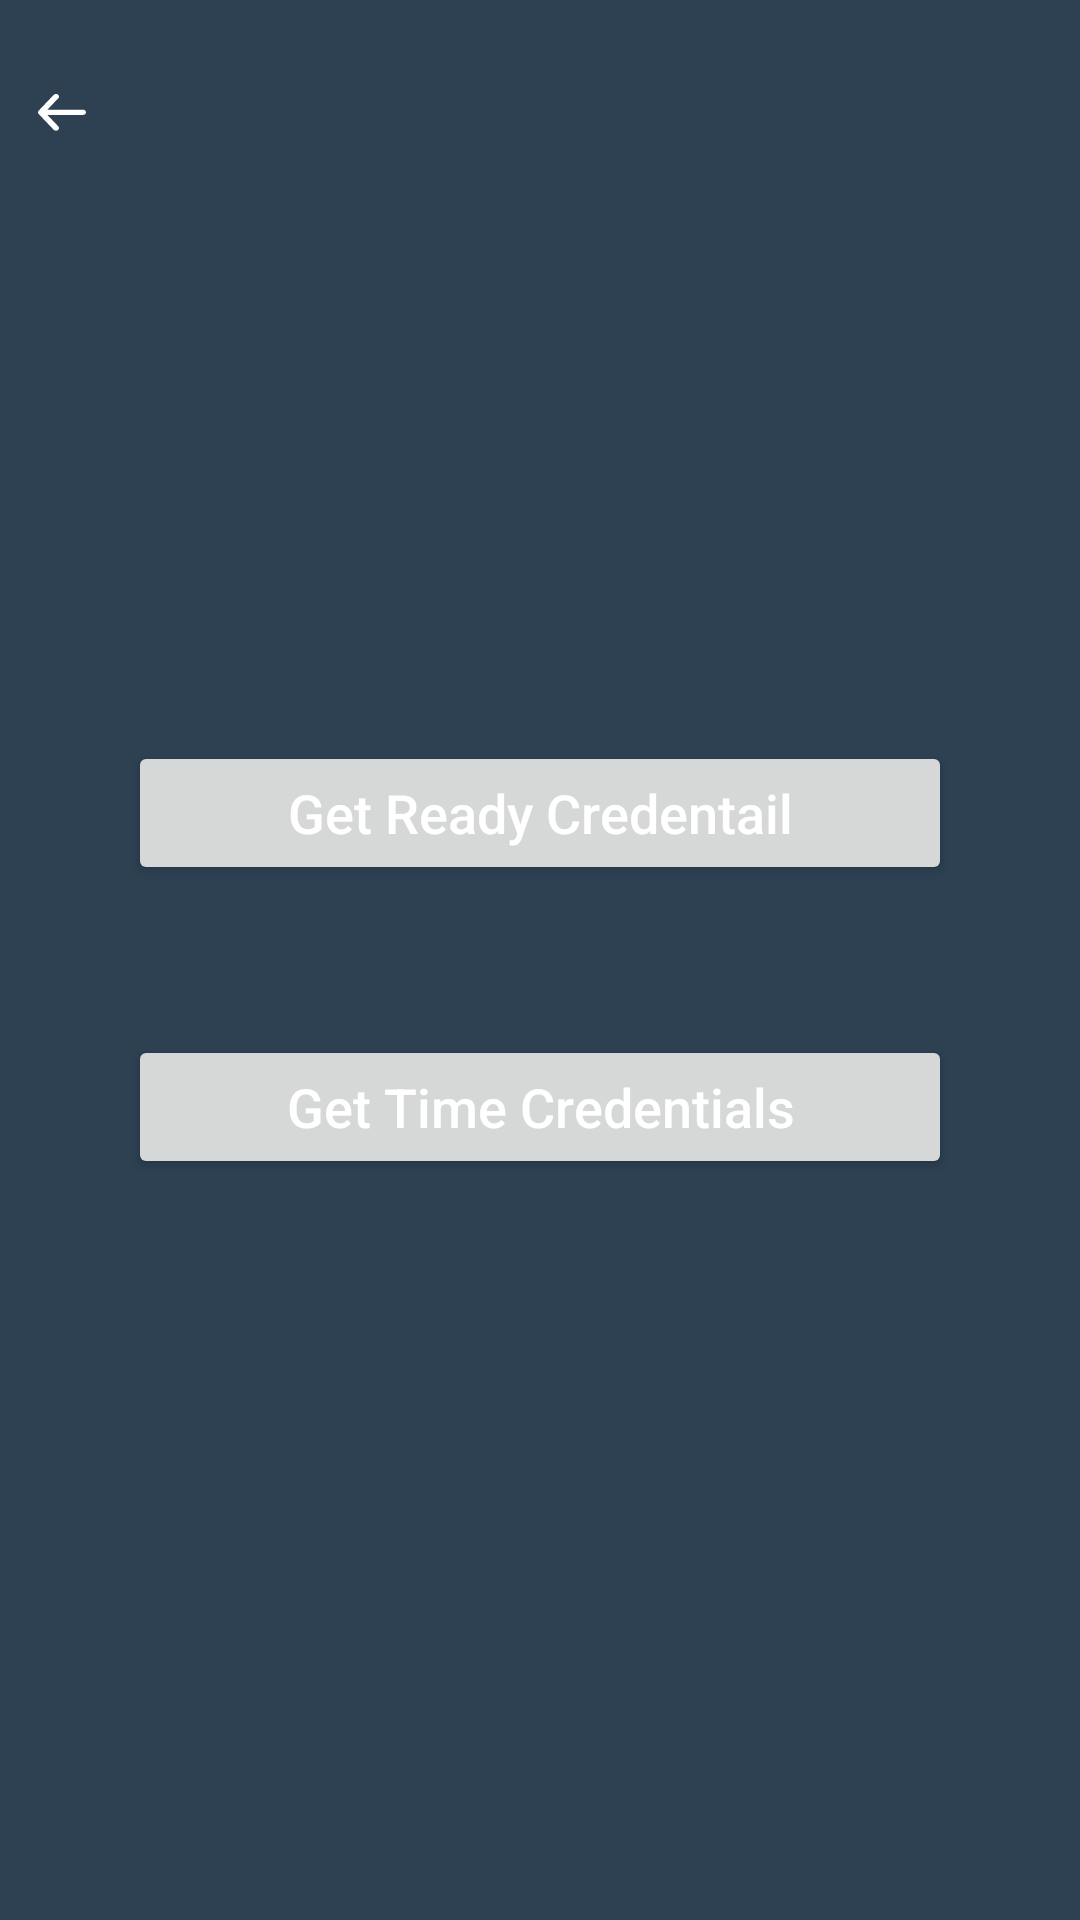

Here is an Android app screen rendered from its layout file. Give the layout XML and the strings, colors and styles it references.
<!-- AndroidManifest.xml: application theme Theme.DigitalPass -->
<!-- res/layout/fragment_update_credentials.xml -->
<?xml version="1.0" encoding="utf-8"?>
<androidx.constraintlayout.widget.ConstraintLayout xmlns:android="http://schemas.android.com/apk/res/android"
    android:layout_width="match_parent"
    android:layout_height="match_parent"
    xmlns:app="http://schemas.android.com/apk/res-auto"
    android:paddingHorizontal="12.5dp"
    android:background="@color/backgroundColor">
    <TextView
        android:id="@+id/backButton"
        android:layout_width="16dp"
        android:layout_height="14dp"
        app:layout_constraintTop_toTopOf="parent"
        app:layout_constraintStart_toStartOf="parent"
        android:background="@drawable/back_arrow_background"
        android:layout_marginTop="30dp"
        />

    <androidx.constraintlayout.widget.ConstraintLayout
        android:layout_width="match_parent"
        android:layout_height="wrap_content"
        app:layout_constraintTop_toTopOf="parent"
        app:layout_constraintBottom_toBottomOf="parent"
        app:layout_constraintStart_toStartOf="parent"
        android:paddingHorizontal="30dp"
        >

        <Button
            android:id="@+id/getReadyCredentialsButton"
            android:layout_width="match_parent"
            android:layout_height="wrap_content"
            android:text="@string/get_ready_credentail"
            app:layout_constraintStart_toStartOf="parent"
            app:layout_constraintTop_toTopOf="parent"
            android:paddingVertical="9dp"
            />

        <Button
            android:id="@+id/getTimeCredentialsButton"
            android:layout_width="match_parent"
            android:layout_height="wrap_content"
            android:text="@string/get_time_credentials"
            app:layout_constraintTop_toBottomOf="@id/getReadyCredentialsButton"
            android:layout_marginTop="50dp"
            android:paddingVertical="9dp"
            />

    </androidx.constraintlayout.widget.ConstraintLayout>


</androidx.constraintlayout.widget.ConstraintLayout>
<!-- resources referenced by this layout -->
<resources>
  <color name="backgroundColor">#2D4153</color>
  <!-- drawable back_arrow_background (drawable) -->
  <vector xmlns:android="http://schemas.android.com/apk/res/android"
      android:width="108dp"
      android:height="108dp"
      android:viewportWidth="108"
      android:viewportHeight="108">
    <group android:scaleX="6.75"
        android:scaleY="6.75"
        android:translateY="3.375">
      <path
          android:pathData="M15,7H3.14L6.77,2.64C7.1235,2.2147 7.0653,1.5835 6.64,1.23C6.2147,0.8765 5.5835,0.9347 5.23,1.36L0.23,7.36C0.1964,7.4077 0.1663,7.4578 0.14,7.51C0.14,7.56 0.14,7.59 0.07,7.64C0.0247,7.7547 0.0009,7.8767 0,8C0.0009,8.1233 0.0247,8.2453 0.07,8.36C0.07,8.41 0.07,8.44 0.14,8.49C0.1663,8.5421 0.1964,8.5923 0.23,8.64L5.23,14.64C5.4204,14.8685 5.7026,15.0005 6,15C6.2337,15.0005 6.4601,14.9191 6.64,14.77C6.8445,14.6004 6.9731,14.3565 6.9975,14.092C7.0219,13.8274 6.9401,13.5641 6.77,13.36L3.14,9H15C15.5523,9 16,8.5523 16,8C16,7.4477 15.5523,7 15,7Z"
          android:fillColor="#ffffff"/>
    </group>
  </vector>
  <string name="get_ready_credentail">Get Ready Credentail</string>
  <string name="get_time_credentials">Get Time Credentials</string>
  <style name="Theme.DigitalPass" parent="Theme.MaterialComponents.DayNight.DarkActionBar">
          
          <item name="colorPrimary">@color/createButtonColor</item>
          <item name="colorPrimaryVariant">@color/purple_700</item>
          <item name="colorOnPrimary">@color/white</item>
          
          <item name="colorSecondary">@color/teal_200</item>
          <item name="colorSecondaryVariant">@color/teal_700</item>
          <item name="colorOnSecondary">@color/black</item>
          
          <item name="android:statusBarColor" tools:targetApi="l">?attr/colorPrimaryVariant</item>
          
          <item name="android:textAllCaps" tools:targetApi="l">false</item>
          <item name="android:textSize" tools:targetApi="l">18sp</item>
          <item name="android:background" tools:targetApi="l">@color/transparent</item>
          <item name="android:textColor" tools:targetApi="l">@color/white</item>
  
      </style>
  <color name="createButtonColor">#667B99</color>
  <color name="purple_700">#FF3700B3</color>
  <color name="white">#FFFFFFFF</color>
  <color name="teal_200">#FF03DAC5</color>
  <color name="teal_700">#FF018786</color>
  <color name="black">#FF000000</color>
  <color name="transparent">#001D2229</color>
</resources>
